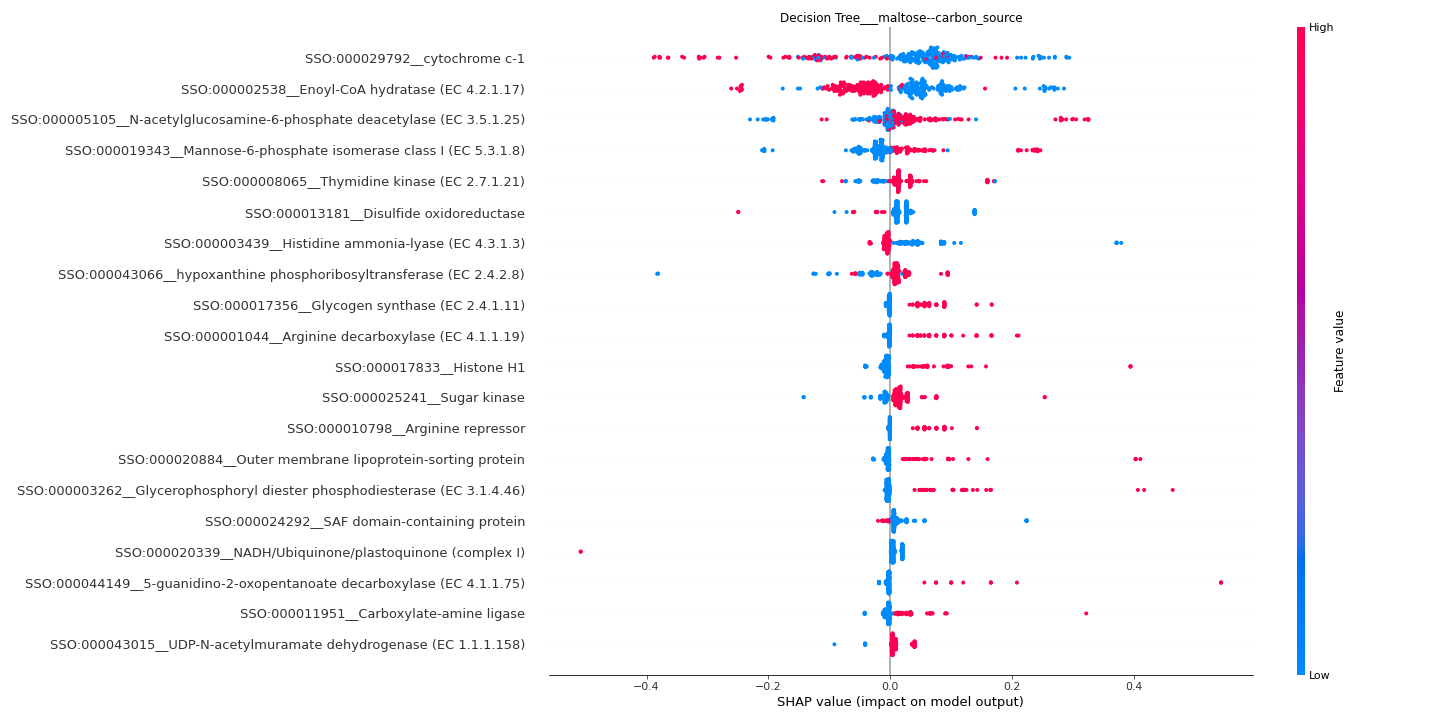

The file beside this chart, header and first rows:
feature	importance
SSO:000029792__cytochrome c-1	0.09833
SSO:000002538__Enoyl-CoA hydratase (EC 4…	0.07076
SSO:000005105__N-acetylglucosamine-6-pho…	0.04553
SSO:000019343__Mannose-6-phosphate isome…	0.04196
SSO:000008065__Thymidine kinase (EC 2.7.…	0.02971
SSO:000013181__Disulfide oxidoreductase	0.02845
SSO:000003439__Histidine ammonia-lyase (…	0.02702
SSO:000043066__hypoxanthine phosphoribos…	0.02563
SSO:000017356__Glycogen synthase (EC 2.4…	0.0217
SSO:000001044__Arginine decarboxylase (E…	0.01926
SSO:000017833__Histone H1	0.01913
SSO:000025241__Sugar kinase	0.01844
SSO:000010798__Arginine repressor	0.01704
SSO:000020884__Outer membrane lipoprotei…	0.0169
SSO:000003262__Glycerophosphoryl diester…	0.01627
SSO:000024292__SAF domain-containing pro…	0.01429
SSO:000020339__NADH/Ubiquinone/plastoqui…	0.01313
SSO:000044149__5-guanidino-2-oxopentanoa…	0.01313
SSO:000011951__Carboxylate-amine ligase	0.01215
SSO:000043015__UDP-N-acetylmuramate dehy…	0.01149
